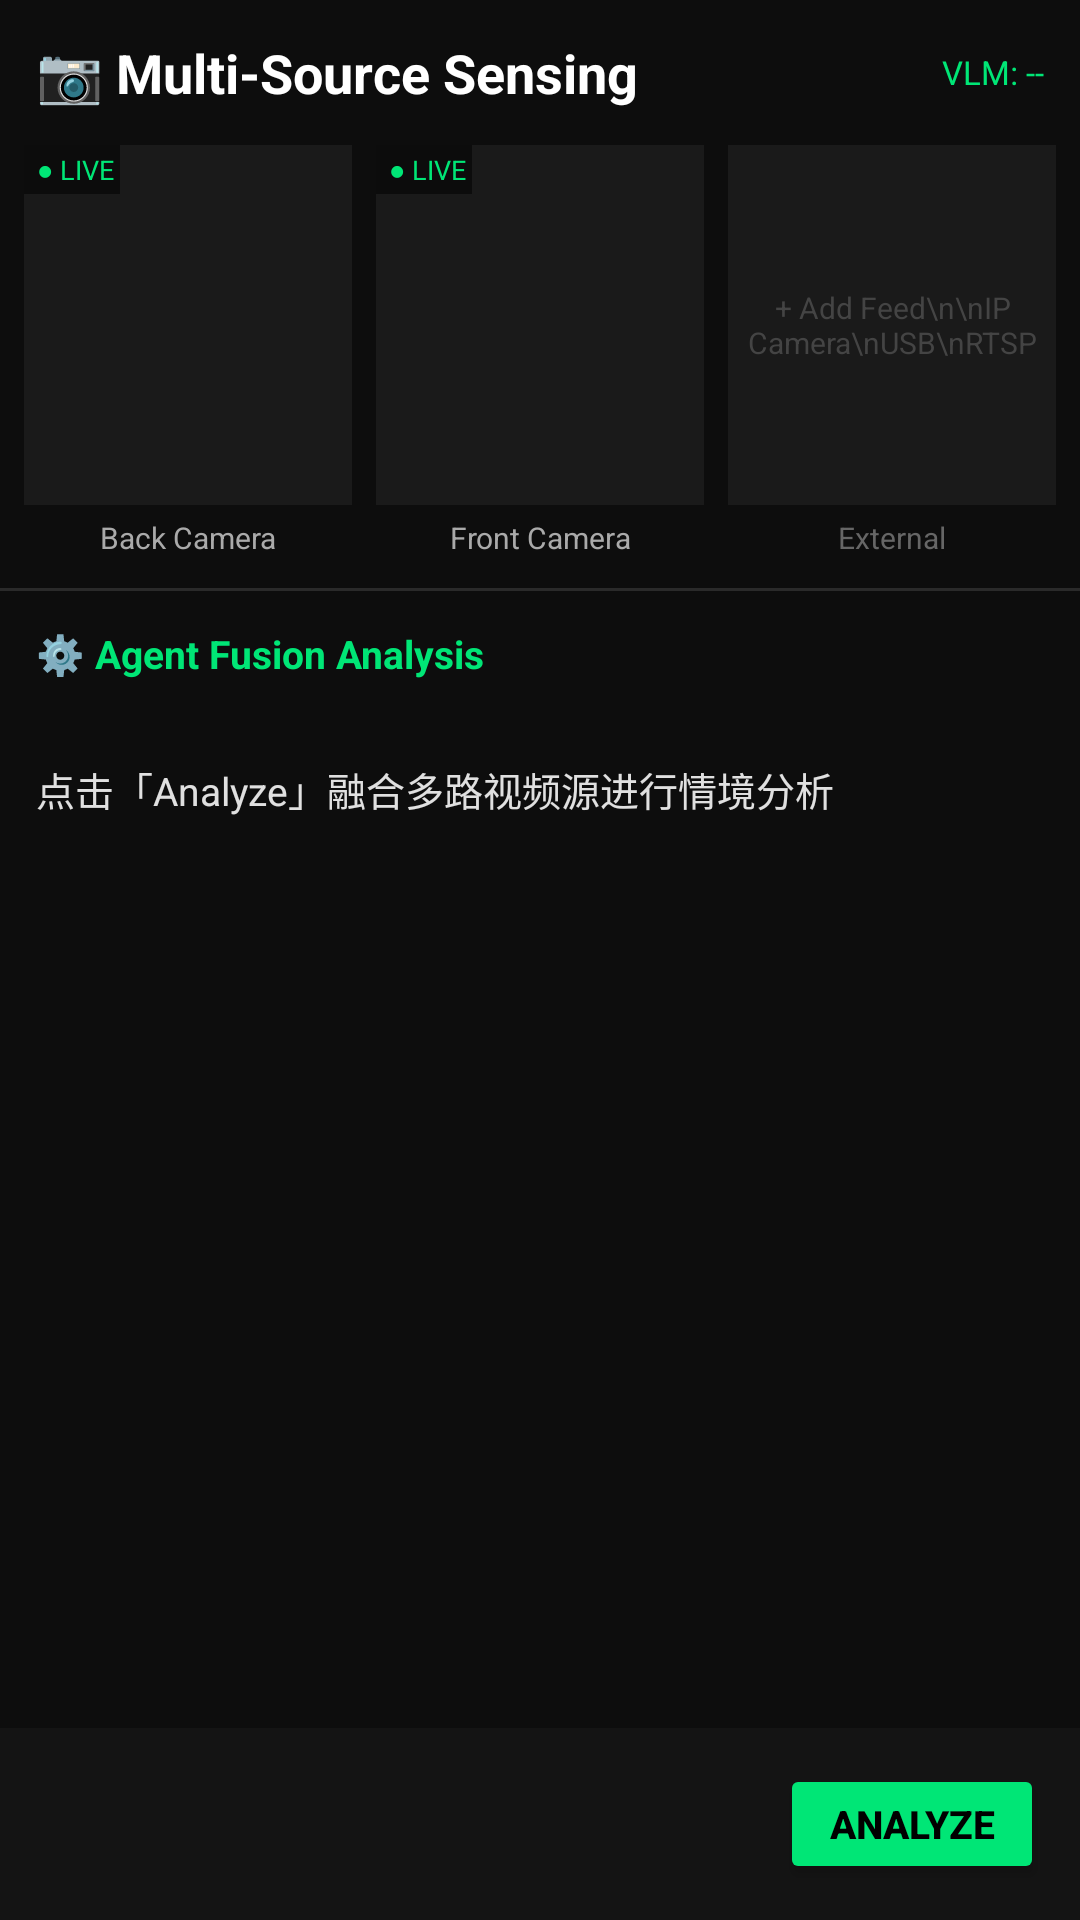

Reconstruct the res/layout file that produces this screen, plus the resources it refers to.
<!-- AndroidManifest.xml: activity theme Theme.OpenSparX -->
<!-- res/layout/activity_context_sensing.xml -->
<?xml version="1.0" encoding="utf-8"?>
<LinearLayout xmlns:android="http://schemas.android.com/apk/res/android"
    android:layout_width="match_parent"
    android:layout_height="match_parent"
    android:orientation="vertical"
    android:background="#0D0D0D">

    
    <LinearLayout
        android:layout_width="match_parent"
        android:layout_height="wrap_content"
        android:orientation="horizontal"
        android:gravity="center_vertical"
        android:padding="12dp">

        <TextView
            android:layout_width="0dp"
            android:layout_height="wrap_content"
            android:layout_weight="1"
            android:text="📷 Multi-Source Sensing"
            android:textColor="#FFFFFF"
            android:textSize="18sp"
            android:textStyle="bold" />

        <TextView
            android:id="@+id/text_vlm_status"
            android:layout_width="wrap_content"
            android:layout_height="wrap_content"
            android:text="VLM: --"
            android:textColor="#00E676"
            android:textSize="11sp" />
    </LinearLayout>

    
    <LinearLayout
        android:layout_width="match_parent"
        android:layout_height="wrap_content"
        android:orientation="horizontal"
        android:paddingStart="8dp"
        android:paddingEnd="8dp"
        android:gravity="center">

        
        <LinearLayout
            android:layout_width="0dp"
            android:layout_height="wrap_content"
            android:layout_weight="1"
            android:orientation="vertical"
            android:layout_marginEnd="4dp">

            <FrameLayout
                android:id="@+id/frame_back_camera"
                android:layout_width="match_parent"
                android:layout_height="120dp"
                android:background="#1A1A1A">

                <TextureView
                    android:id="@+id/camera_preview"
                    android:layout_width="match_parent"
                    android:layout_height="match_parent" />

                <TextView
                    android:layout_width="wrap_content"
                    android:layout_height="wrap_content"
                    android:layout_gravity="top|start"
                    android:text=" ● LIVE"
                    android:textColor="#00E676"
                    android:textSize="9sp"
                    android:background="#88000000"
                    android:padding="2dp" />
            </FrameLayout>

            <TextView
                android:layout_width="match_parent"
                android:layout_height="wrap_content"
                android:text="Back Camera"
                android:textColor="#AAAAAA"
                android:textSize="10sp"
                android:gravity="center"
                android:paddingTop="4dp" />
        </LinearLayout>

        
        <LinearLayout
            android:layout_width="0dp"
            android:layout_height="wrap_content"
            android:layout_weight="1"
            android:orientation="vertical"
            android:layout_marginStart="4dp"
            android:layout_marginEnd="4dp">

            <FrameLayout
                android:id="@+id/frame_front_camera"
                android:layout_width="match_parent"
                android:layout_height="120dp"
                android:background="#1A1A1A">

                <TextureView
                    android:id="@+id/camera_preview_front"
                    android:layout_width="match_parent"
                    android:layout_height="match_parent" />

                <TextView
                    android:layout_width="wrap_content"
                    android:layout_height="wrap_content"
                    android:layout_gravity="top|start"
                    android:text=" ● LIVE"
                    android:textColor="#00E676"
                    android:textSize="9sp"
                    android:background="#88000000"
                    android:padding="2dp" />
            </FrameLayout>

            <TextView
                android:layout_width="match_parent"
                android:layout_height="wrap_content"
                android:text="Front Camera"
                android:textColor="#AAAAAA"
                android:textSize="10sp"
                android:gravity="center"
                android:paddingTop="4dp" />
        </LinearLayout>

        
        <LinearLayout
            android:layout_width="0dp"
            android:layout_height="wrap_content"
            android:layout_weight="1"
            android:orientation="vertical"
            android:layout_marginStart="4dp">

            <FrameLayout
                android:id="@+id/frame_external"
                android:layout_width="match_parent"
                android:layout_height="120dp"
                android:background="#1A1A1A">

                <TextView
                    android:id="@+id/text_external_placeholder"
                    android:layout_width="match_parent"
                    android:layout_height="match_parent"
                    android:gravity="center"
                    android:text="+ Add Feed\n\nIP Camera\nUSB\nRTSP"
                    android:textColor="#444444"
                    android:textSize="10sp" />
            </FrameLayout>

            <TextView
                android:layout_width="match_parent"
                android:layout_height="wrap_content"
                android:text="External"
                android:textColor="#666666"
                android:textSize="10sp"
                android:gravity="center"
                android:paddingTop="4dp" />
        </LinearLayout>
    </LinearLayout>

    
    <View
        android:layout_width="match_parent"
        android:layout_height="1dp"
        android:background="#2A2A2A"
        android:layout_marginTop="10dp" />

    
    <ScrollView
        android:layout_width="match_parent"
        android:layout_height="0dp"
        android:layout_weight="1"
        android:fillViewport="true">

        <LinearLayout
            android:layout_width="match_parent"
            android:layout_height="wrap_content"
            android:orientation="vertical"
            android:padding="12dp">

            
            <TextView
                android:id="@+id/text_mode_indicator"
                android:layout_width="wrap_content"
                android:layout_height="wrap_content"
                android:text="⚙️ Agent Fusion Analysis"
                android:textColor="#00E676"
                android:textSize="13sp"
                android:textStyle="bold"
                android:layout_marginBottom="8dp" />

            
            <TextView
                android:id="@+id/text_scan_indicator"
                android:layout_width="match_parent"
                android:layout_height="wrap_content"
                android:text=""
                android:textColor="#888888"
                android:textSize="11sp"
                android:layout_marginBottom="4dp" />

            
            <TextView
                android:id="@+id/text_vlm_banner"
                android:layout_width="match_parent"
                android:layout_height="wrap_content"
                android:visibility="gone"
                android:text="⚠️ 视觉模型未完整加载 — 下载 mmproj 文件"
                android:textColor="#FFD600"
                android:textSize="11sp"
                android:background="#1A1A00"
                android:padding="8dp"
                android:layout_marginBottom="8dp" />

            
            <TextView
                android:id="@+id/text_analysis_result"
                android:layout_width="match_parent"
                android:layout_height="wrap_content"
                android:text="点击「Analyze」融合多路视频源进行情境分析"
                android:textColor="#E0E0E0"
                android:textSize="13sp"
                android:lineSpacingExtra="4dp" />

            
            <EditText
                android:id="@+id/input_context"
                android:layout_width="match_parent"
                android:layout_height="40dp"
                android:visibility="gone"
                android:hint="描述场景..."
                android:textColorHint="#555555"
                android:textColor="#FFFFFF"
                android:textSize="12sp"
                android:background="#2A2A2A"
                android:paddingStart="12dp"
                android:paddingEnd="12dp"
                android:singleLine="true"
                android:layout_marginTop="8dp" />
        </LinearLayout>
    </ScrollView>

    
    <LinearLayout
        android:layout_width="match_parent"
        android:layout_height="wrap_content"
        android:orientation="horizontal"
        android:gravity="center_vertical"
        android:padding="12dp"
        android:background="#141414">

        <TextView
            android:id="@+id/text_perf_info"
            android:layout_width="0dp"
            android:layout_height="wrap_content"
            android:layout_weight="1"
            android:text=""
            android:textColor="#666666"
            android:textSize="11sp" />

        <Button
            android:id="@+id/btn_analyze"
            android:layout_width="wrap_content"
            android:layout_height="40dp"
            android:text="Analyze"
            android:textColor="#000000"
            android:textStyle="bold"
            android:textSize="13sp"
            android:backgroundTint="#00E676" />
    </LinearLayout>

</LinearLayout>
<!-- resources referenced by this layout -->
<resources>
  <style name="Theme.OpenSparX" parent="Theme.Material3.Dark.NoActionBar">
          <item name="colorPrimary">#00E676</item>
          <item name="colorOnPrimary">#000000</item>
          <item name="colorPrimaryDark">#0D0D0D</item>
          <item name="colorAccent">#00E676</item>
          <item name="colorSurface">#0D0D0D</item>
          <item name="colorOnSurface">#FFFFFF</item>
          <item name="android:windowBackground">#0D0D0D</item>
          <item name="android:statusBarColor">#0D0D0D</item>
          <item name="android:navigationBarColor">#0D0D0D</item>
          <item name="android:textColorPrimary">#FFFFFF</item>
          <item name="android:textColorSecondary">#888888</item>
      </style>
</resources>
